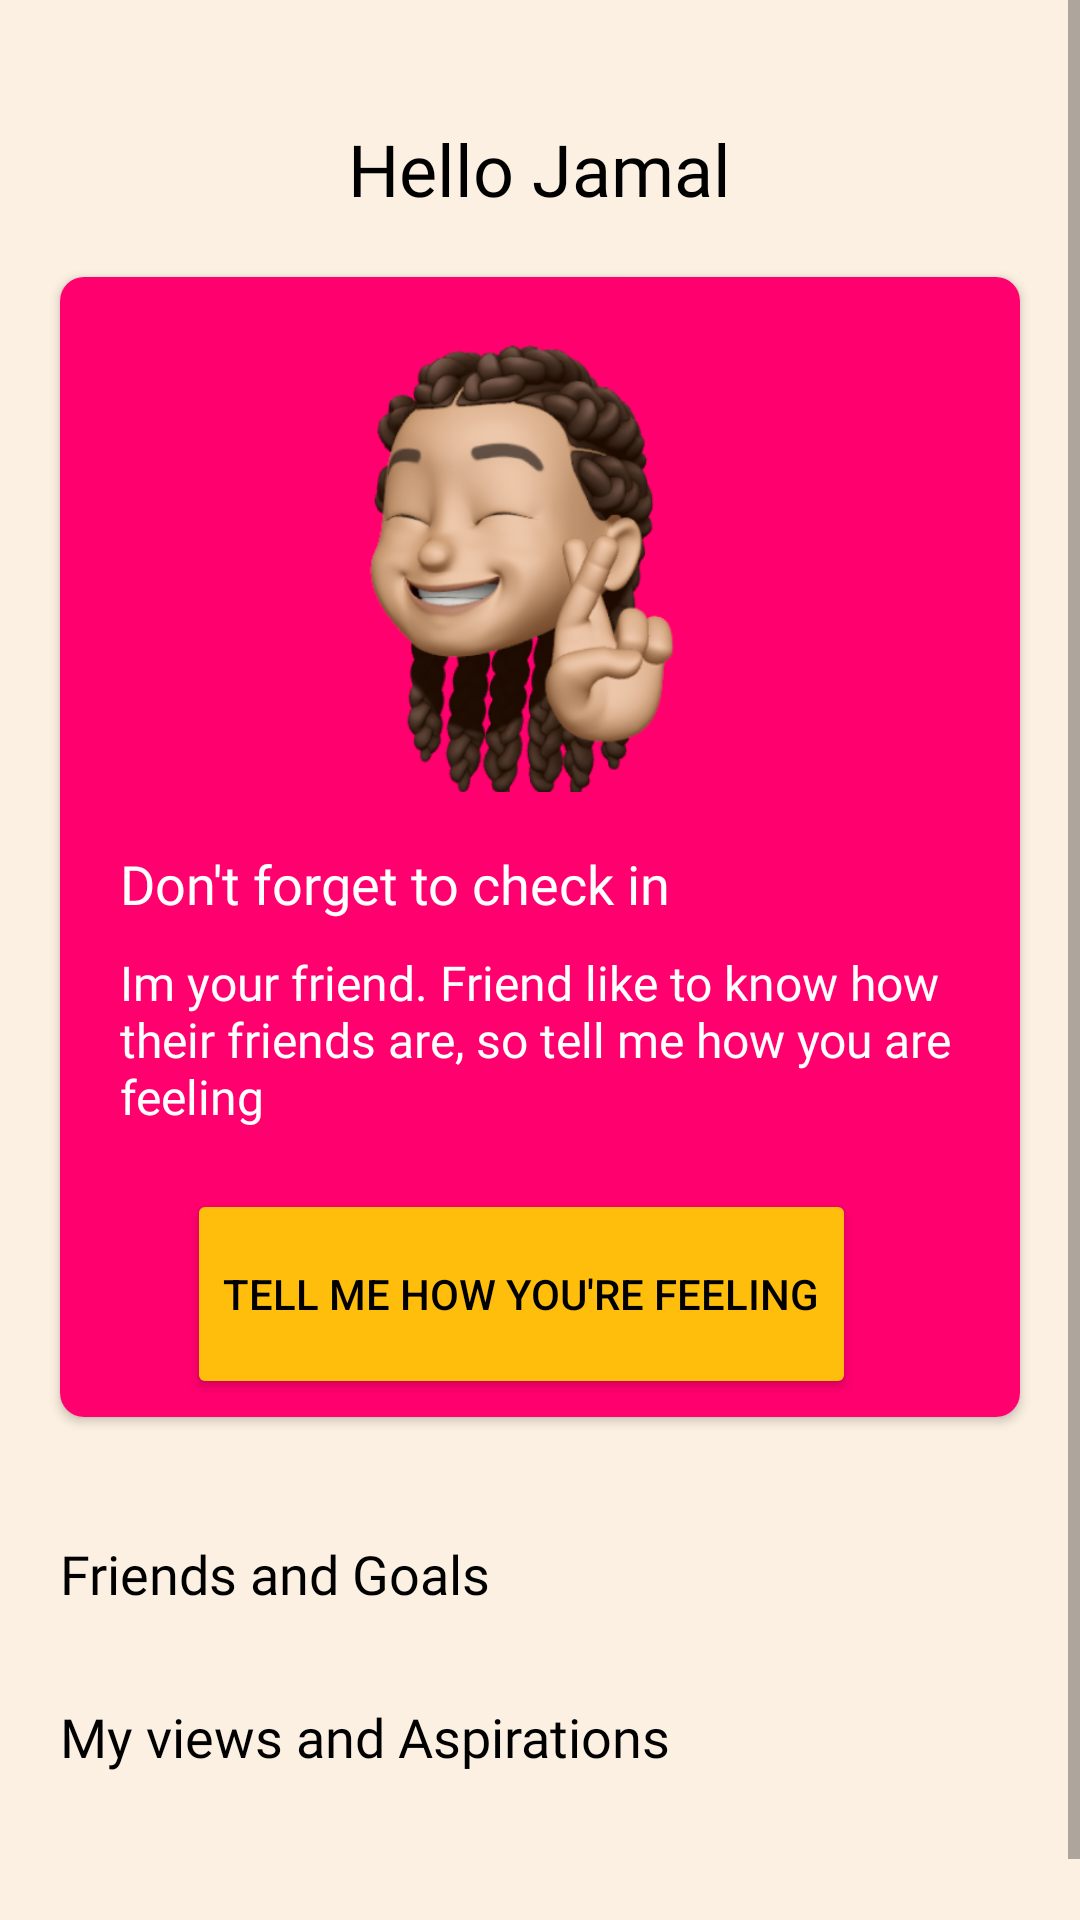

The Android layout XML behind this screen, and the referenced resources:
<!-- AndroidManifest.xml: application theme Theme.Me -->
<!-- res/layout/fragment_home.xml -->
<?xml version="1.0" encoding="utf-8"?>
<ScrollView
    xmlns:android="http://schemas.android.com/apk/res/android"
    xmlns:app="http://schemas.android.com/apk/res-auto"
    android:layout_width="match_parent"
    android:layout_height="wrap_content"
    xmlns:tools="http://schemas.android.com/tools"
>

        <LinearLayout
            android:layout_width="match_parent"
            android:layout_height="wrap_content"
            android:background="@color/cream"
            android:orientation="vertical"
            >

            <TextView
                android:id="@+id/tv_mum_greetings"
                android:layout_width="wrap_content"
                android:layout_height="wrap_content"
                android:layout_marginTop="40dp"
                android:text="Hello Jamal"
                android:layout_gravity="center_horizontal"
                android:textAppearance="@style/h2"
                app:layout_constraintEnd_toEndOf="parent"
                app:layout_constraintStart_toStartOf="parent"
                app:layout_constraintTop_toTopOf="parent" />


            <androidx.cardview.widget.CardView
                android:id="@+id/card_overview"
                android:layout_width="match_parent"
                android:layout_height="200dp"
                android:layout_marginStart="20dp"
                android:layout_marginTop="20dp"
                android:layout_marginEnd="20dp"
                android:elevation="18dp"
                app:cardCornerRadius="8dp"
                android:visibility="gone"
                app:cardMaxElevation="90dp"
                app:layout_constraintTop_toBottomOf="@id/tv_mum_greetings">

                <RelativeLayout
                    android:layout_width="match_parent"
                    android:layout_height="match_parent"
                    android:background="@color/pink">

                    <ImageView
                        android:id="@+id/im_progress_3d"
                        android:layout_width="177dp"
                        android:layout_height="match_parent"
                        android:layout_alignParentEnd="true"
                        android:layout_marginTop="20dp"
                        android:src="@drawable/progress3d" />

                    <TextView
                        android:layout_width="wrap_content"
                        android:layout_height="wrap_content"
                        android:layout_centerHorizontal="true"
                        android:layout_marginTop="10dp"
                        android:text="Today's Goal"
                        android:textAppearance="@style/h3"
                        android:textColor="@color/white" />

                    <TextView
                        android:id="@+id/tv_goals_achieve"
                        android:layout_width="wrap_content"
                        android:layout_height="wrap_content"
                        android:layout_centerVertical="true"
                        android:layout_toStartOf="@id/im_progress_3d"
                        android:text="@string/goals_achievement"
                        android:textAppearance="@style/h6"
                        android:textColor="@color/white" />

                    <Button
                        android:layout_width="wrap_content"
                        android:layout_height="wrap_content"
                        android:layout_below="@id/tv_goals_achieve"
                        android:layout_centerVertical="true"
                        android:layout_marginTop="10dp"
                        android:layout_marginEnd="6dp"
                        android:layout_toStartOf="@id/im_progress_3d"
                        android:backgroundTint="@color/blue"
                        android:text="view more"
                        android:textColor="@color/black" />


                </RelativeLayout>


            </androidx.cardview.widget.CardView>

            <androidx.cardview.widget.CardView
                android:id="@+id/card_overview1"
                android:layout_width="match_parent"
                android:layout_height="380dp"
                android:layout_marginStart="20dp"
                android:layout_marginTop="20dp"
                android:layout_marginEnd="20dp"
                android:elevation="18dp"
                app:cardCornerRadius="8dp"
                app:cardMaxElevation="90dp"
                app:layout_constraintTop_toBottomOf="@id/tv_mum_greetings">

                <LinearLayout
                    android:orientation="vertical"
                    android:layout_width="match_parent"
                    android:layout_height="match_parent"
                    android:background="@color/pink">

                    <ImageView
                        android:layout_gravity="center"
                        android:id="@+id/im_progress_3"
                        android:layout_width="177dp"
                        android:layout_height="180dp"
                        android:src="@drawable/checkinreminder"/>

                    <TextView
                        android:layout_width="wrap_content"
                        android:layout_height="wrap_content"
                        android:layout_marginTop="10dp"
                        android:text="Don't forget to check in"
                        android:layout_marginBottom="10dp"
                        android:layout_marginStart="20dp"
                        android:textAppearance="@style/h3"
                        android:textColor="@color/white" />

                    <TextView
                        android:id="@+id/tv_goals_achieve1"
                        android:layout_width="wrap_content"
                        android:layout_height="wrap_content"
                        android:layout_marginStart="20dp"
                        android:text="Im your friend. Friend like to know how their friends are, so tell me how you are feeling"
                        android:textAppearance="@style/h6"
                        android:layout_marginBottom="10dp"
                        android:paddingEnd="20dp"
                        android:textColor="@color/white" />

                    <Button
                        android:id="@+id/button_tell_me_how"
                        android:layout_gravity="center"
                        android:layout_width="wrap_content"
                        android:layout_height="70dp"
                        android:layout_marginTop="10dp"
                        android:layout_marginEnd="6dp"
                        android:backgroundTint="@color/yellow"
                        android:text="Tell me how you're feeling"

                        android:textColor="@color/black"
                        />


                </LinearLayout>


            </androidx.cardview.widget.CardView>




            <TextView
                android:layout_width="wrap_content"
                android:layout_height="wrap_content"
                android:layout_marginTop="40dp"
                android:layout_marginStart="20dp"
                android:text="Friends and Goals "
                android:textAppearance="@style/h3"
              />


            <androidx.recyclerview.widget.RecyclerView
                android:id="@+id/recyclerview_Exercises_and_Goals"
                android:layout_width="wrap_content"
                android:layout_height="match_parent"
                android:layout_marginStart="20dp"
                android:layout_marginTop="10dp"
                android:orientation="horizontal"
                app:layoutManager="androidx.recyclerview.widget.LinearLayoutManager"
                tools:listitem="@layout/excricesandgoals_list" />

            <TextView
                android:layout_width="wrap_content"
                android:layout_height="wrap_content"
                android:layout_marginTop="20dp"
                android:layout_marginStart="20dp"
                android:text="My views and Aspirations"
                android:textAppearance="@style/h3"
                />

            <androidx.recyclerview.widget.RecyclerView
                android:id="@+id/recyclerview_views_and_Aspirations"
                android:layout_width="wrap_content"
                android:layout_height="match_parent"
                android:layout_marginTop="10dp"
                android:layout_marginStart="20dp"
                android:orientation="horizontal"
                app:layoutManager="androidx.recyclerview.widget.LinearLayoutManager"
                tools:listitem="@layout/views_and_aspirations_list"
                android:layout_marginBottom="60dp"/>





        </LinearLayout>

</ScrollView>
<!-- res/layout/excricesandgoals_list.xml (included above) -->
<?xml version="1.0" encoding="utf-8"?>
<RelativeLayout android:layout_width="wrap_content"
    android:layout_height="wrap_content"
    xmlns:android="http://schemas.android.com/apk/res/android"
    xmlns:tools="http://schemas.android.com/tools">


    <ImageView
        android:id="@+id/img_Exercises_and_Goals"
        android:layout_width="113dp"
        android:layout_height="108dp"
        android:layout_marginTop="20dp"
        android:layout_marginEnd="40dp"
        android:src="@drawable/social_icon" />


    <TextView
        android:id="@+id/text_view_Exercises_and_Goals_title"
        android:layout_width="wrap_content"
        android:layout_height="wrap_content"
        android:layout_below="@id/img_Exercises_and_Goals"
        android:layout_gravity="bottom"
        android:layout_marginTop="5dp"
        android:fontFamily="sans-serif-medium"
        android:textAppearance="@style/h6"
        tools:text="Hospitality" />


</RelativeLayout>
<!-- res/layout/views_and_aspirations_list.xml (included above) -->
<?xml version="1.0" encoding="utf-8"?>
<RelativeLayout android:layout_width="wrap_content"
    android:layout_height="wrap_content"
    xmlns:android="http://schemas.android.com/apk/res/android"
    xmlns:app="http://schemas.android.com/apk/res-auto"
    xmlns:tools="http://schemas.android.com/tools">


    <ImageView
        android:id="@+id/image_views"
        android:layout_width="113dp"
        android:layout_height="108dp"
        android:layout_marginTop="20dp"
        android:layout_marginEnd="40dp"
        android:src="@drawable/health" />


    <TextView
        android:id="@+id/text_views_title"
        android:layout_width="wrap_content"
        android:layout_height="wrap_content"
        android:layout_below="@id/image_views"
        android:layout_gravity="bottom"
        android:layout_marginStart="20dp"
        android:fontFamily="sans-serif-medium"
        android:textAppearance="@style/h6"
        tools:text="Hospitality" />


</RelativeLayout>
<!-- resources referenced by this layout -->
<resources>
  <color name="black">#000000</color>
  <color name="blue">#7DEDFF</color>
  <color name="cream">#FBF0E1</color>
  <color name="pink">#FF006E</color>
  <color name="white">#FFFFFFFF</color>
  <color name="yellow">#FFBE0B</color>
  <!-- drawable checkinreminder: png bitmap (drawable, 107887 bytes) -->
  <!-- drawable health: png bitmap (drawable, 32936 bytes) -->
  <!-- drawable social_icon: png bitmap (drawable, 49667 bytes) -->
  <string name="goals_achievement">Goals Achievement</string>
  <style name="h2">
          <item name="android:textSize">
              24sp
          </item>
  
          <item name="android:textColor">@color/black</item>
  
          <item name="android:fontFamily">
              @font/montserrat_bold
          </item>
  
      </style>
  <style name="h3">
          <item name="android:textSize">
              18sp
          </item>
  
          <item name="android:textColor">@color/black</item>
  
          <item name="android:fontFamily">
              @font/montserrat_bold
          </item>
  
      </style>
  <style name="h6">
          h4
  
          <item name="android:textSize">
              16sp
          </item>
  
          <item name="android:textColor">
  
              #3A3A3A
          </item>
          <item name="android:fontFamily">
              @font/montserrat_bold
          </item>
      </style>
  <style name="Theme.Me" parent="Theme.MaterialComponents.Light.NoActionBar">
          
          <item name="colorPrimary">@color/yellow</item>
          <item name="colorPrimaryVariant">@color/pink</item>
          <item name="colorOnPrimary">@color/white</item>
          
          <item name="colorSecondaryVariant">@color/teal_700</item>
          <item name="colorOnSecondary">@color/black</item>
          
          <item name="android:statusBarColor" tools:targetApi="l">?attr/colorPrimary</item>
          
      </style>
  <color name="teal_700">#3A86FF</color>
</resources>
